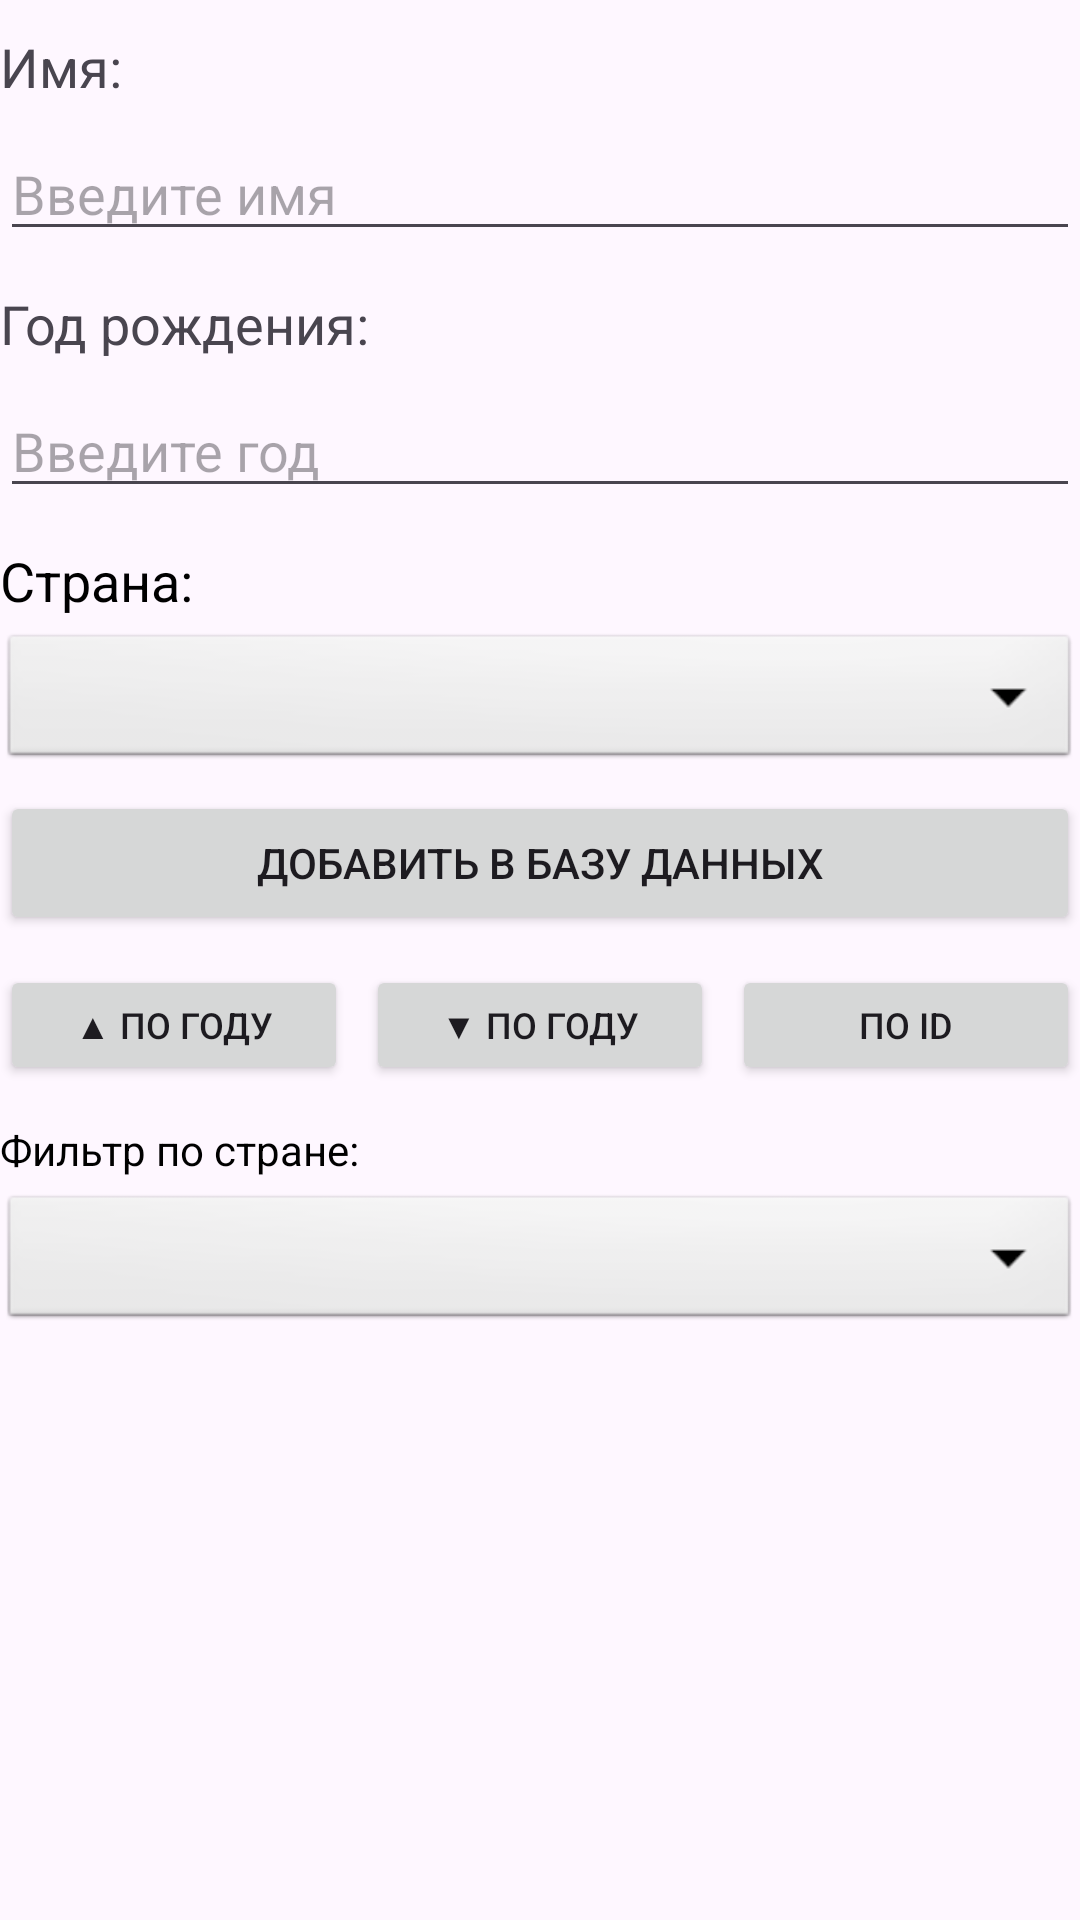

The Android layout XML behind this screen, and the referenced resources:
<!-- AndroidManifest.xml: application theme Theme.Pr17_rmp -->
<!-- res/layout/activity_main.xml -->
<?xml version="1.0" encoding="utf-8"?>
<androidx.constraintlayout.widget.ConstraintLayout xmlns:android="http://schemas.android.com/apk/res/android"
    xmlns:app="http://schemas.android.com/apk/res-auto"
    xmlns:tools="http://schemas.android.com/tools"
    android:id="@+id/main"
    android:layout_width="match_parent"
    android:layout_height="match_parent"
    tools:context=".MainActivity">

    <TextView
        android:id="@+id/filterLabel"
        android:layout_width="wrap_content"
        android:layout_height="wrap_content"
        android:layout_marginTop="12dp"
        android:text="@string/filter_country"
        android:textColor="@android:color/black"
        android:textSize="14sp"
        app:layout_constraintStart_toStartOf="parent"
        app:layout_constraintTop_toBottomOf="@+id/sortRow" />

    <Spinner
        android:id="@+id/countryFilterSpinner"
        android:layout_width="0dp"
        android:layout_height="48dp"
        android:layout_marginTop="4dp"
        android:background="@android:drawable/btn_dropdown"
        app:layout_constraintEnd_toEndOf="parent"
        app:layout_constraintStart_toStartOf="parent"
        app:layout_constraintTop_toBottomOf="@+id/filterLabel" />

    <TextView
        android:id="@+id/nameLabel"
        android:layout_width="wrap_content"
        android:layout_height="wrap_content"
        android:layout_marginTop="10dp"
        android:text="@string/name"
        android:textSize="18sp"
        app:layout_constraintStart_toStartOf="parent"
        app:layout_constraintTop_toTopOf="parent" />

    <EditText
        android:id="@+id/nameInput"
        android:layout_width="0dp"
        android:layout_height="wrap_content"
        android:layout_marginTop="8dp"
        android:hint="@string/enter_name"
        android:inputType="text"
        app:layout_constraintEnd_toEndOf="parent"
        app:layout_constraintStart_toStartOf="parent"
        app:layout_constraintTop_toBottomOf="@+id/nameLabel" />

    <TextView
        android:id="@+id/yearLabel"
        android:layout_width="wrap_content"
        android:layout_height="wrap_content"
        android:layout_marginTop="12dp"
        android:text="@string/year_of_birth"
        android:textSize="18sp"
        app:layout_constraintStart_toStartOf="parent"
        app:layout_constraintTop_toBottomOf="@+id/nameInput" />

    <EditText
        android:id="@+id/yearInput"
        android:layout_width="0dp"
        android:layout_height="wrap_content"
        android:layout_marginTop="8dp"
        android:hint="@string/enter_year"
        android:inputType="number"
        app:layout_constraintEnd_toEndOf="parent"
        app:layout_constraintStart_toStartOf="parent"
        app:layout_constraintTop_toBottomOf="@+id/yearLabel" />


    <TextView
        android:id="@+id/countryLabel"
        android:layout_width="wrap_content"
        android:layout_height="wrap_content"
        android:layout_marginTop="12dp"
        android:text="@string/country"
        android:textColor="@android:color/black"
        android:textSize="18sp"
        app:layout_constraintStart_toStartOf="parent"
        app:layout_constraintTop_toBottomOf="@+id/yearInput" />

    <Spinner
        android:id="@+id/countrySpinner"
        android:layout_width="0dp"
        android:layout_height="48dp"
        android:layout_marginTop="4dp"
        android:background="@android:drawable/btn_dropdown"
        app:layout_constraintEnd_toEndOf="parent"
        app:layout_constraintStart_toStartOf="parent"
        app:layout_constraintTop_toBottomOf="@+id/countryLabel" />

    
    <LinearLayout
        android:id="@+id/sortRow"
        android:layout_width="0dp"
        android:layout_height="wrap_content"
        android:layout_marginTop="10dp"
        android:orientation="horizontal"
        app:layout_constraintEnd_toEndOf="parent"
        app:layout_constraintHorizontal_bias="0.0"
        app:layout_constraintStart_toStartOf="parent"
        app:layout_constraintTop_toBottomOf="@+id/addButton">

        <Button
            android:id="@+id/sortAscButton"
            android:layout_width="0dp"
            android:layout_height="40dp"
            android:layout_marginEnd="4dp"
            android:layout_weight="1"
            android:text="@string/by_year_1"
            android:textSize="12sp" />

        <Button
            android:id="@+id/sortDescButton"
            android:layout_width="0dp"
            android:layout_height="40dp"
            android:layout_marginStart="2dp"
            android:layout_marginEnd="2dp"
            android:layout_weight="1"
            android:text="@string/by_year_2"
            android:textSize="12sp" />

        <Button
            android:id="@+id/sortDefaultButton"
            android:layout_width="0dp"
            android:layout_height="40dp"
            android:layout_marginStart="4dp"
            android:layout_weight="1"
            android:text="@string/by_id"
            android:textSize="12sp" />
    </LinearLayout>

    <Button
        android:id="@+id/addButton"
        android:layout_width="0dp"
        android:layout_height="wrap_content"
        android:layout_marginTop="6dp"
        android:text="@string/add_to_database"
        app:layout_constraintEnd_toEndOf="parent"
        app:layout_constraintHorizontal_bias="0.0"
        app:layout_constraintStart_toStartOf="parent"
        app:layout_constraintTop_toBottomOf="@+id/countrySpinner" />

    <ListView
        android:id="@+id/userList"
        android:layout_width="0dp"
        android:layout_height="0dp"
        android:layout_marginTop="12dp"
        app:layout_constraintBottom_toBottomOf="parent"
        app:layout_constraintEnd_toEndOf="parent"
        app:layout_constraintStart_toStartOf="parent"
        app:layout_constraintTop_toBottomOf="@+id/countryFilterSpinner" />

</androidx.constraintlayout.widget.ConstraintLayout>
<!-- resources referenced by this layout -->
<resources>
  <string name="add_to_database">Добавить в базу данных</string>
  <string name="by_id">По ID</string>
  <string name="by_year_1">▲ По году</string>
  <string name="by_year_2">▼ По году</string>
  <string name="country">Страна:</string>
  <string name="enter_name">Введите имя</string>
  <string name="enter_year">Введите год</string>
  <string name="filter_country">Фильтр по стране:</string>
  <string name="name">Имя:</string>
  <string name="year_of_birth">Год рождения:</string>
  <style name="Theme.Pr17_rmp" parent="Base.Theme.Pr17_rmp" />
  <style name="Base.Theme.Pr17_rmp" parent="Theme.Material3.DayNight.NoActionBar">
          
          
      </style>
</resources>
